Run: headless pygame with SDL's dummy video driver; simulated clock (each Clock.tick advances the game by its frame time, no real sleeping); random seed 0; keys injected as events and as key.get_pressed() state; no mouse input.
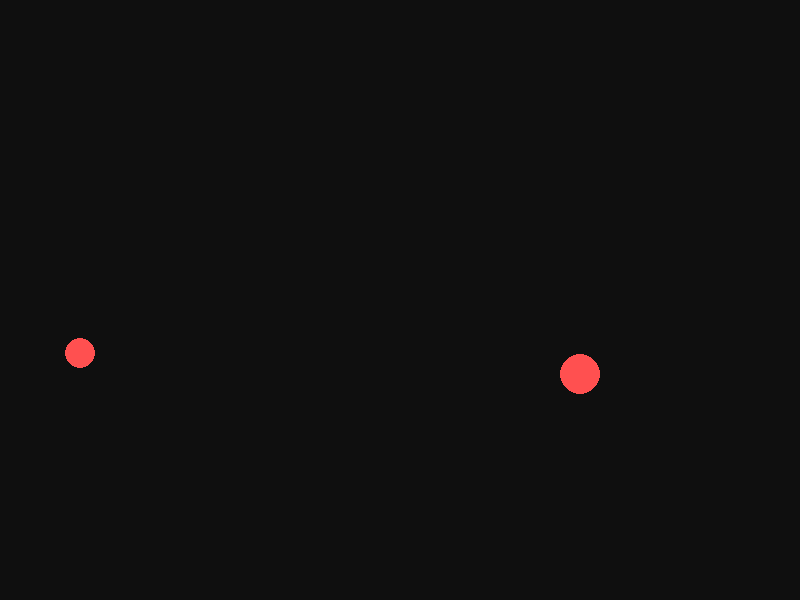
Frame 1 of 4 · flips 1–60 · no input
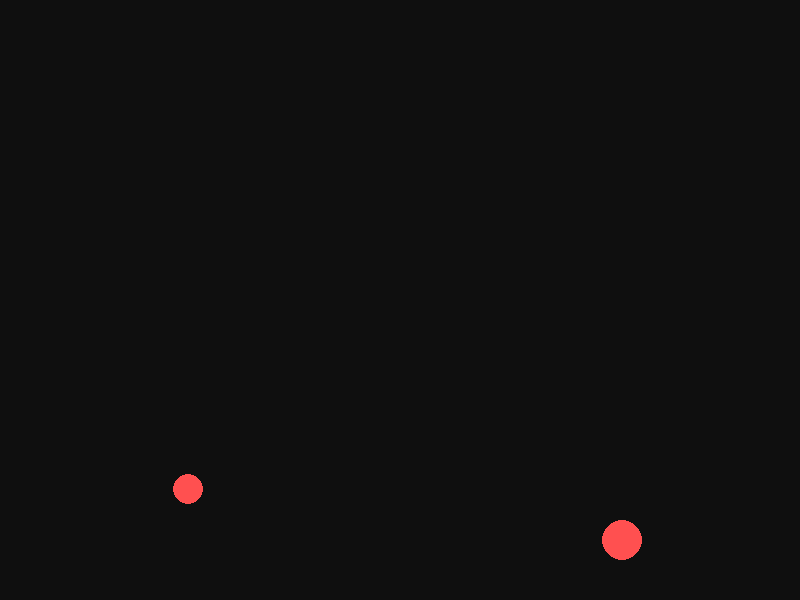
Frame 2 of 4 · flips 61–180 · tapped SPACE, RETURN · held RIGHT (→), D
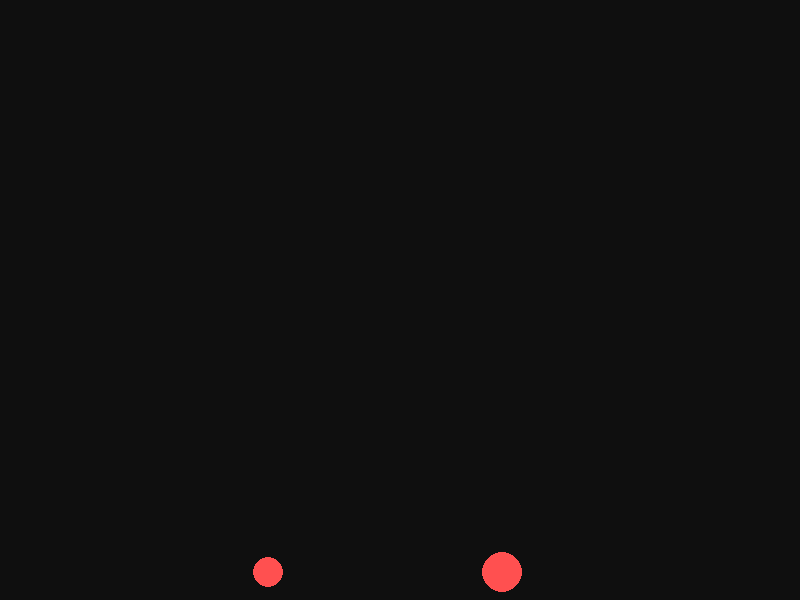
Frame 3 of 4 · flips 181–300 · held DOWN (↓), S
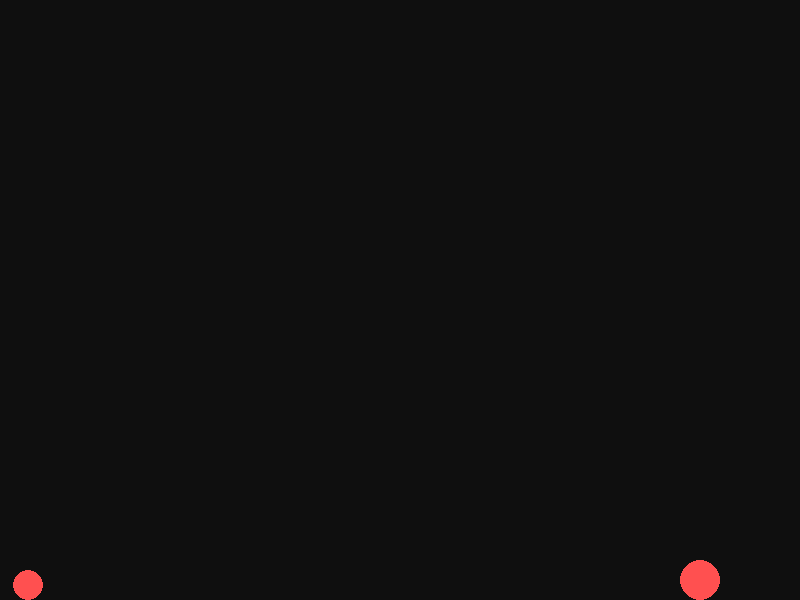
Frame 4 of 4 · flips 301–420 · held LEFT (←), A, UP (↑), W

The pygame program that drew these frames:

import pygame
import sys

class Ball:
    def __init__(self, x, y, vx, vy, radius):
        self.x = x
        self.y = y
        self.vx = vx
        self.vy = vy
        self.radius = radius
    def update(self):
        self.vy += gravity
        self.x += self.vx
        self.y += self.vy

        if self.x + self.radius >= WIDTH or self.x - self.radius <= 0:
            self.vx *= -1
        if self.y + self.radius >= HEIGHT:
            self.y = HEIGHT - self.radius
            self.vy *= -damping
    def draw(self, screen):
        pygame.draw.circle(screen, (255, 80, 80), (int(self.x), int(self.y)), self.radius)
    def collides_with(self, other):
        dx = self.x - other.x
        dy = self.y - other.y
        distance = (dx**2 +dy**2) ** 0.5
        return distance < self.radius + other.radius

# Window setup
WIDTH, HEIGHT = 800, 600
screen = pygame.display.set_mode((WIDTH, HEIGHT))
pygame.display.set_caption("Physics Engine v0.0001")
clock = pygame.time.Clock()

# Ball properties
balls = [
    Ball(400, 50, 3, 0, 20),
    Ball(200, 100, -2, 1, 15)
]
gravity = 0.5
damping = 0.8

#Main loop
while True:
    for event in pygame.event.get():
        if event.type == pygame.QUIT:
            sys.exit()

    #Physics
    screen.fill((15, 15, 15))
    for ball in balls:
        ball.update()
        for i in range(len(balls)):
            for j in range(i + 1, len(balls)):
                if balls[i].collides_with(balls[j]):
                    balls[i].vx *= -1
                    balls[i].vy *= -1
                    balls[j].vx *= -1
                    balls[j].vy *= -1
        ball.draw(screen)
    pygame.display.flip()
    clock.tick(60)
